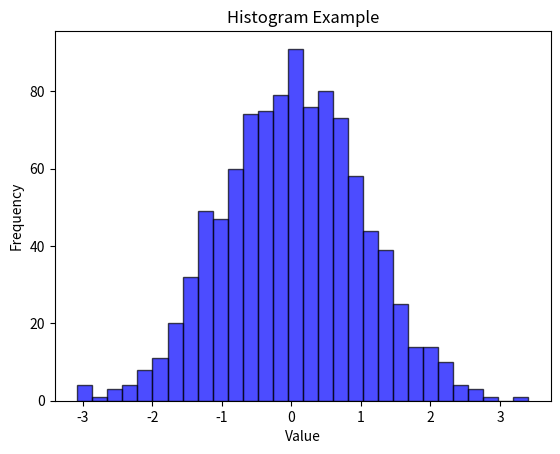

Write the Python code that produced this figure.
# Histogram is used to represent the distribution of numerical data by dividing the entire range of values into a series of intervals (bins) and counting how many values fall into each interval.
# plt.hist(data, bins=number of bins, color='color name', edgecolor='color name', alpha=value, orientation='vertical/horizontal', cumulative=True/False)

import matplotlib.pyplot as plt
import numpy as np
data = np.random.randn(1000)  # Generating random data
plt.hist(data, bins=30, color='blue', edgecolor='black', alpha=0.7, orientation='vertical', cumulative=False)
plt.title('Histogram Example')
plt.xlabel('Value')
plt.ylabel('Frequency')
plt.show()
# bins is used to set the number of bins in the histogram.
# edgecolor is used to set the color of the edges of the bars in the histogram.
# alpha is used to set the transparency level of the bars in the histogram (0 is fully transparent, 1 is fully opaque).
# orientation is used to set the orientation of the bars in the histogram (vertical or horizontal).
# cumulative is used to set whether to display the cumulative frequency or not (True or False).
# np.random.randn(1000) generates 1000 random numbers from a standard normal distribution (mean=0, std=1).
# You can change the parameters to see how they affect the histogram.
# taller bars indicate a higher frequency of data points within that range, while shorter bars indicate a lower frequency.